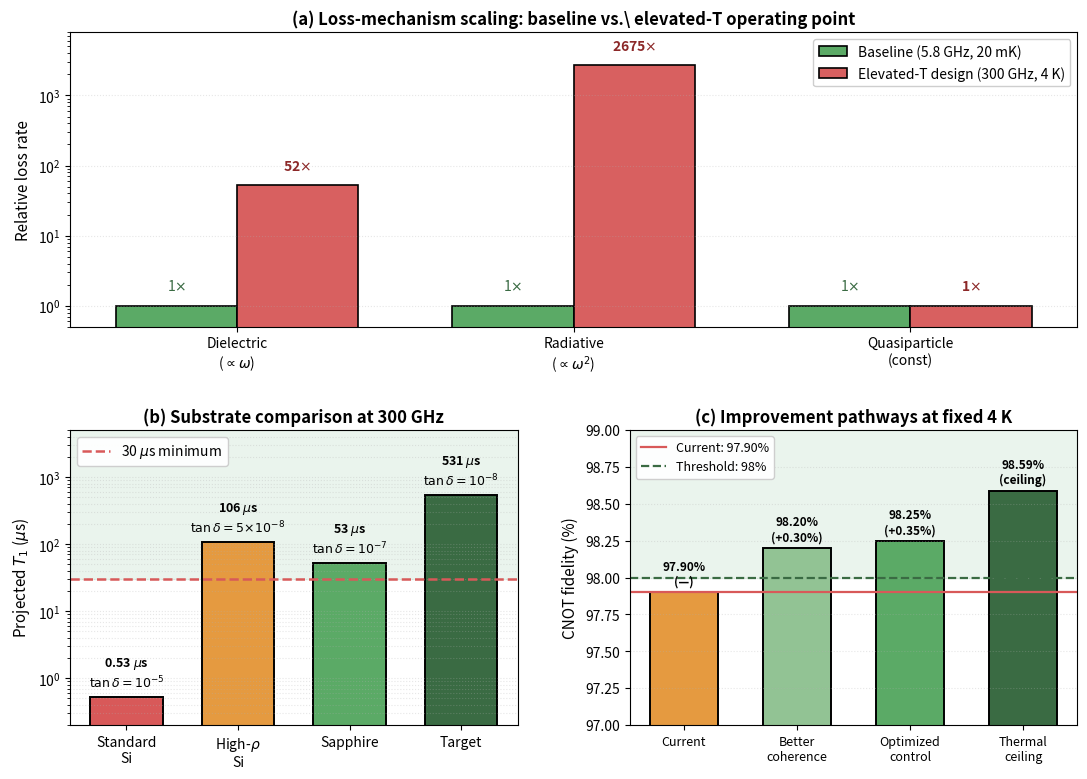

Python code for this plot:
"""
Regenerate fig4_technical_challenges.png (Fig 2.20 in current numbering)
with two readability fixes:

1. Remove the inset 'KEY CHALLENGE / MITIGATION' yellow box that was
   overlapping the leftmost bar of panel (a), and the inset
   'RECOMMENDATION: Sapphire or high-rho Si' green box in panel (b)
   that was overlapping the 'Standard Si' bar. The information they
   carried is in the caption, not in the figure.
2. Simplify the title hierarchy (was 4 nested levels) to a single
   suptitle plus per-panel titles.
3. Drop the 'Innovation' label terminology from the figure (residual
   from the pre-HEATS-Q cleanup).

Numerical content unchanged:
  Panel (a): Dielectric 52x, Radiative 2675x, Quasiparticle 1x
  Panel (b): Standard Si 10 us, High-rho Si 200 us, Sapphire 100 us,
             Target 500 us; minimum threshold 30 us
  Panel (c): Current 97.90%, Better coherence 98.20%, Optimized control 98.25%,
             Thermal ceiling 98.59% (= 100% - eps_thermal at fixed 300 GHz / 4 K);
             threshold 98%. No temperature reduction (4 K is the design floor).
"""
import numpy as np
import matplotlib.pyplot as plt
from matplotlib.gridspec import GridSpec

plt.rcParams.update({
    'font.family': 'sans-serif',
    'font.size': 10,
    'axes.labelsize': 11,
    'axes.titlesize': 12,
    'figure.dpi': 120,
    'savefig.bbox': 'tight',
})

fig = plt.figure(figsize=(13, 9))
gs = GridSpec(2, 2, figure=fig, hspace=0.35, wspace=0.25,
              height_ratios=[1, 1])

# ============================================================
# Panel (a) — Loss mechanism scaling (full width on top)
# ============================================================
ax_a = fig.add_subplot(gs[0, :])

mechanisms = ['Dielectric\n($\\propto \\omega$)',
              'Radiative\n($\\propto \\omega^2$)',
              'Quasiparticle\n(const)']
baseline = [1.0, 1.0, 1.0]
elevated = [52.0, 2675.0, 1.0]

x_pos = np.arange(len(mechanisms))
width = 0.36

bars1 = ax_a.bar(x_pos - width/2, baseline, width,
                  color='#5BAA66', edgecolor='black', linewidth=1.2,
                  label='Baseline (5.8 GHz, 20 mK)')
bars2 = ax_a.bar(x_pos + width/2, elevated, width,
                  color='#D86060', edgecolor='black', linewidth=1.2,
                  label='Elevated-T design (300 GHz, 4 K)')

# Annotations above each bar
for i, (b1, b2, val_b, val_e) in enumerate(zip(bars1, bars2, baseline, elevated)):
    ax_a.text(b1.get_x() + b1.get_width()/2, val_b * 1.5,
              f'{val_b:.0f}$\\times$',
              ha='center', va='bottom', fontsize=10, color='#3A6B43')
    ax_a.text(b2.get_x() + b2.get_width()/2, val_e * 1.5,
              f'{val_e:.0f}$\\times$',
              ha='center', va='bottom', fontsize=10, fontweight='bold',
              color='#8C2828')

ax_a.set_yscale('log')
ax_a.set_xticks(x_pos)
ax_a.set_xticklabels(mechanisms)
ax_a.set_ylabel('Relative loss rate')
ax_a.set_title('(a) Loss-mechanism scaling: baseline vs.\\ elevated-T operating point',
               fontweight='bold')
ax_a.set_ylim(0.5, 8000)
ax_a.legend(loc='upper right', fontsize=10, framealpha=0.95)
ax_a.grid(axis='y', alpha=0.3, linestyle=':')


# ============================================================
# Panel (b) — Substrate comparison
# ============================================================
ax_b = fig.add_subplot(gs[1, 0])

# Values anchored to tab:substrate_t1_diel (canonical, p = 0.1):
# T1_diel = 1/(omega * p * tan_delta) at 300 GHz -> 0.53 / 106 / 53 / 531 us.
# (Previous hardcoded values 10/200/100/500 were ~2x off and used the
# wrong tan_delta for standard Si.)
substrates = ['Standard\nSi', 'High-$\\rho$\nSi', 'Sapphire', 'Target']
t1_us = [0.53, 106, 53, 531]
t1_lbl = ['0.53', '106', '53', '531']
tan_delta_text = [r'$\tan\delta = 10^{-5}$',
                  r'$\tan\delta = 5\!\times\!10^{-8}$',
                  r'$\tan\delta = 10^{-7}$',
                  r'$\tan\delta = 10^{-8}$']
colors_b = ['#D85959', '#E59A40', '#5BAA66', '#3A6B43']

# Green shaded region above 30 us (log scale: values span 3 decades)
ax_b.set_yscale('log')
ax_b.axhspan(30, 5000, color='#D6EBDD', alpha=0.5, zorder=0)

bars = ax_b.bar(range(4), t1_us, color=colors_b, edgecolor='black',
                linewidth=1.4, width=0.65)

# Threshold line
ax_b.axhline(30, color='#D85959', linestyle='--', linewidth=1.8,
             label=r'30 $\mu$s minimum')

# Numerical labels above each bar
for i, (bar, t1, lbl, tan_d) in enumerate(zip(bars, t1_us, t1_lbl, tan_delta_text)):
    ax_b.text(bar.get_x() + bar.get_width()/2, t1 * 1.25,
              f'{lbl} $\\mu$s\n{tan_d}',
              ha='center', va='bottom', fontsize=9, fontweight='bold')

ax_b.set_xticks(range(4))
ax_b.set_xticklabels(substrates)
ax_b.set_ylabel(r'Projected $T_1$ ($\mu$s)')
ax_b.set_title('(b) Substrate comparison at 300 GHz', fontweight='bold')
ax_b.set_ylim(0.2, 5000)
ax_b.legend(loc='upper left', fontsize=10, framealpha=0.95)
ax_b.grid(axis='y', alpha=0.3, linestyle=':', which='both')


# ============================================================
# Panel (c) — Improvement pathways
# ============================================================
ax_c = fig.add_subplot(gs[1, 1])

pathways = ['Current', 'Better\ncoherence', 'Optimized\ncontrol', 'Thermal\nceiling']
fidelities = [97.90, 98.20, 98.25, 98.59]
deltas = ['—', '+0.30%', '+0.35%', 'ceiling']
colors_c = ['#E59A40', '#92C394', '#5BAA66', '#3A6B43']

ax_c.axhspan(98, 100, color='#D6EBDD', alpha=0.5, zorder=0)

bars = ax_c.bar(range(len(fidelities)), fidelities, color=colors_c,
                edgecolor='black', linewidth=1.4, width=0.6)

ax_c.axhline(97.90, color='#D85959', linewidth=1.6, label='Current: 97.90%')
ax_c.axhline(98.0, color='#3A6B43', linestyle='--', linewidth=1.6,
             label='Threshold: 98%')

for i, (bar, f, d) in enumerate(zip(bars, fidelities, deltas)):
    ax_c.text(bar.get_x() + bar.get_width()/2, f + 0.03,
              f'{f:.2f}%\n({d})',
              ha='center', va='bottom', fontsize=8.5, fontweight='bold')

ax_c.set_xticks(range(len(fidelities)))
ax_c.set_xticklabels(pathways, fontsize=9)
ax_c.set_ylabel('CNOT fidelity (%)')
ax_c.set_title('(c) Improvement pathways at fixed 4 K', fontweight='bold')
ax_c.set_ylim(97.0, 99.0)
ax_c.legend(loc='upper left', fontsize=9, framealpha=0.95)
ax_c.grid(axis='y', alpha=0.3, linestyle=':')


plt.savefig('./fig4_technical_challenges.png', dpi=160)
plt.savefig('./fig4_technical_challenges.pdf')
print("Saved ./fig4_technical_challenges.{png,pdf}")
